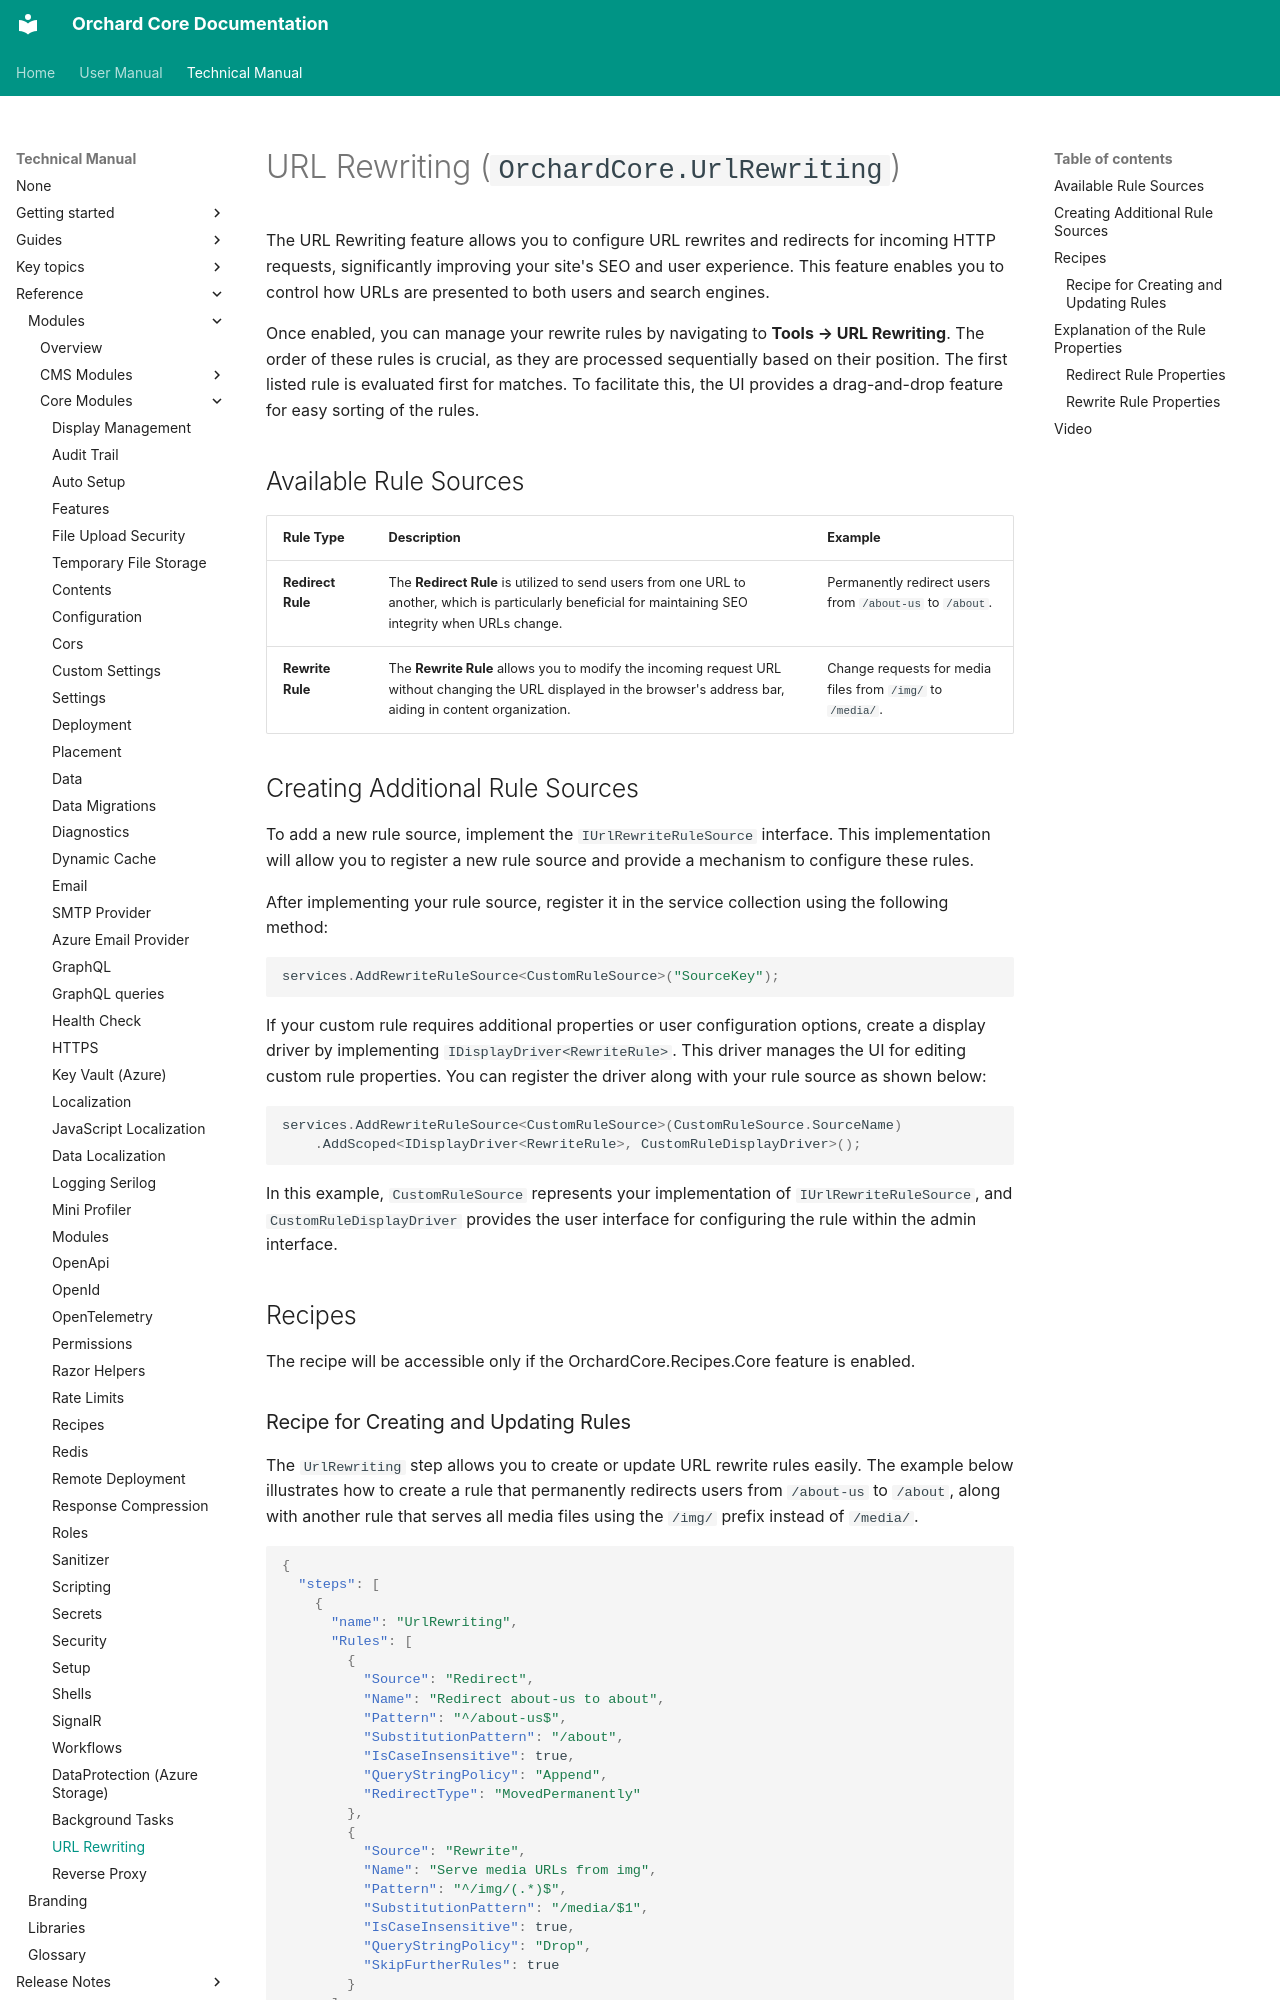

repository: OrchardCMS/OrchardCore · page: reference/modules/UrlRewriting/index.html · generator: mkdocs

# URL Rewriting (`OrchardCore.UrlRewriting`)

The URL Rewriting feature allows you to configure URL rewrites and redirects for incoming HTTP requests, significantly improving your site's SEO and user experience. This feature enables you to control how URLs are presented to both users and search engines.

Once enabled, you can manage your rewrite rules by navigating to **Tools → URL Rewriting**. The order of these rules is crucial, as they are processed sequentially based on their position. The first listed rule is evaluated first for matches. To facilitate this, the UI provides a drag-and-drop feature for easy sorting of the rules.

## Available Rule Sources

| Rule Type         | Description                                                                                                                                                         | Example                                                    |
|-------------------|---------------------------------------------------------------------------------------------------------------------------------------------------------------------|------------------------------------------------------------|
| **Redirect Rule** | The **Redirect Rule** is utilized to send users from one URL to another, which is particularly beneficial for maintaining SEO integrity when URLs change.           | Permanently redirect users from `/about-us` to `/about`.   |
| **Rewrite Rule**  | The **Rewrite Rule** allows you to modify the incoming request URL without changing the URL displayed in the browser's address bar, aiding in content organization. | Change requests for media files from `/img/` to `/media/`. |

## Creating Additional Rule Sources

To add a new rule source, implement the `IUrlRewriteRuleSource` interface. This implementation will allow you to register a new rule source and provide a mechanism to configure these rules.

After implementing your rule source, register it in the service collection using the following method:

```csharp
services.AddRewriteRuleSource<CustomRuleSource>("SourceKey");
```

If your custom rule requires additional properties or user configuration options, create a display driver by implementing `IDisplayDriver<RewriteRule>`. This driver manages the UI for editing custom rule properties. You can register the driver along with your rule source as shown below:

```csharp
services.AddRewriteRuleSource<CustomRuleSource>(CustomRuleSource.SourceName)
    .AddScoped<IDisplayDriver<RewriteRule>, CustomRuleDisplayDriver>();
```

In this example, `CustomRuleSource` represents your implementation of `IUrlRewriteRuleSource`, and `CustomRuleDisplayDriver` provides the user interface for configuring the rule within the admin interface.

## Recipes

The recipe will be accessible only if the OrchardCore.Recipes.Core feature is enabled.
